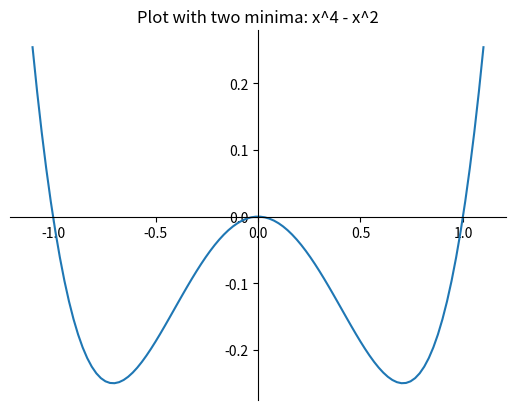

This figure's Python source:
import numpy as np
from matplotlib import pyplot as plt

x = np.linspace(-1.1, 1.1, num=100, endpoint=True)
y = x ** 4 - x ** 2

fig = plt.figure()
ax = fig.add_subplot(1, 1, 1)
ax.spines['top'].set_color('none')
ax.spines['right'].set_color('none')
ax.spines['left'].set_position('zero')
ax.spines['bottom'].set_position('zero')

plt.title("Plot with two minima: x^4 - x^2")
plt.plot(x,y)
plt.show()
